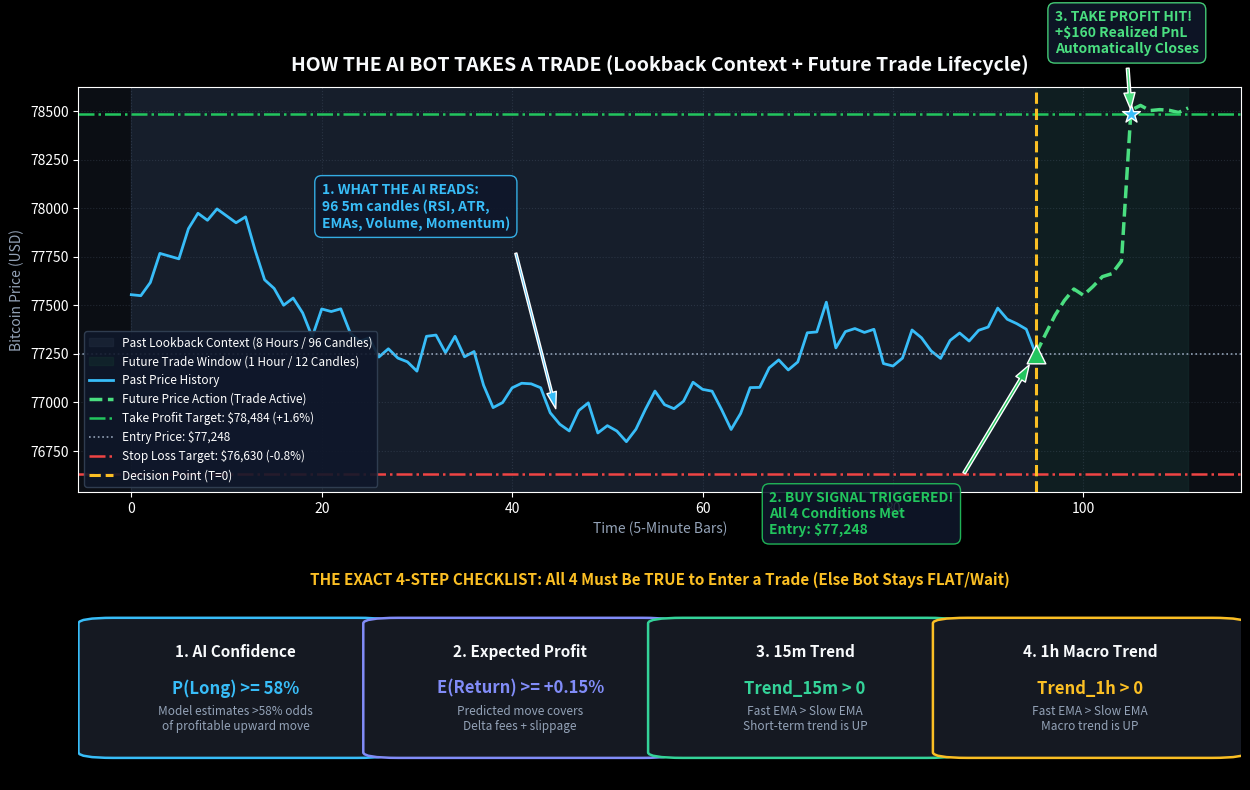

Reproduce this figure in Python.
"""
Generates a clear, visual explanatory infographic chart showing:
1. How the AI model analyzes 96 bars of sequential data
2. The exact moment and 4-step checklist to trigger a trade
3. The future trade execution with Stop Loss and Take Profit targets
"""

from pathlib import Path
import numpy as np
import matplotlib.pyplot as plt
import matplotlib.patches as patches

# Seed for reproducibility
np.random.seed(42)

# Set high DPI and dark theme styling
plt.style.use("dark_background")
fig = plt.figure(figsize=(15, 9), facecolor="#0b0e14")

# Create grid: Panel 1 for Price Chart with Lookback & Future, Panel 2 for Flowchart/Checklist
gs = fig.add_gridspec(2, 1, height_ratios=[2.2, 1.0], hspace=0.35)
ax1 = fig.add_subplot(gs[0])
ax2 = fig.add_subplot(gs[1])

# === PANEL 1: PRICE ACTION & FUTURE TRADE LIFECYCLE ===
# Simulate realistic price sequence: 96 past bars + 16 future bars = 112 bars total
n_past = 96
n_future = 16
n_total = n_past + n_future

# Generate random walk with slight upward trend in future
returns_past = np.random.normal(0.0001, 0.0012, n_past)
returns_future = np.random.normal(0.0010, 0.0010, n_future)
returns = np.concatenate([returns_past, returns_future])

base_price = 77500.0
price = base_price * np.exp(np.cumsum(returns))
x_bars = np.arange(n_total)

entry_bar = n_past - 1
entry_price = price[entry_bar]
stop_loss_price = entry_price * (1.0 - 0.008)  # -0.8%
take_profit_price = entry_price * (1.0 + 0.016)  # +1.6%

# Force price to hit take profit around bar 106 for visual clarity
price[entry_bar + 10:] = take_profit_price + np.random.normal(20, 10, len(price) - (entry_bar + 10))

# 1. Plot Past Lookback Area
ax1.axvspan(0, entry_bar, color="#1e293b", alpha=0.6, label="Past Lookback Context (8 Hours / 96 Candles)")
# 2. Plot Future Trade Area
ax1.axvspan(entry_bar, n_total - 1, color="#132f2e", alpha=0.5, label="Future Trade Window (1 Hour / 12 Candles)")

# Plot Price Curve
ax1.plot(x_bars[:n_past], price[:n_past], color="#38bdf8", linewidth=2.0, label="Past Price History")
ax1.plot(x_bars[n_past-1:], price[n_past-1:], color="#4ade80", linewidth=2.5, linestyle="--", label="Future Price Action (Trade Active)")

# Horizontal Target Lines
ax1.axhline(take_profit_price, color="#22c55e", linestyle="-.", linewidth=1.8, label=f"Take Profit Target: ${take_profit_price:,.0f} (+1.6%)")
ax1.axhline(entry_price, color="#94a3b8", linestyle=":", linewidth=1.2, label=f"Entry Price: ${entry_price:,.0f}")
ax1.axhline(stop_loss_price, color="#ef4444", linestyle="-.", linewidth=1.8, label=f"Stop Loss Target: ${stop_loss_price:,.0f} (-0.8%)")

# Vertical Decision Line
ax1.axvline(entry_bar, color="#fbbf24", linestyle="--", linewidth=2.2, label="Decision Point (T=0)")

# Markers
ax1.scatter([entry_bar], [entry_price], color="#22c55e", s=180, zorder=5, marker="^", edgecolors="white")
ax1.scatter([entry_bar + 10], [take_profit_price], color="#38bdf8", s=180, zorder=5, marker="*", edgecolors="white")

# Annotations on Price Chart
ax1.annotate(
    "1. WHAT THE AI READS:\n96 5m candles (RSI, ATR,\nEMAs, Volume, Momentum)",
    xy=(45, price[45]), xytext=(20, price.max() * 0.992),
    arrowprops=dict(facecolor="#38bdf8", shrink=0.08, width=1.5, headwidth=7),
    fontsize=10, color="#38bdf8", fontweight="bold",
    bbox=dict(boxstyle="round,pad=0.5", facecolor="#0f172a", edgecolor="#38bdf8", alpha=0.9)
)

ax1.annotate(
    f"2. BUY SIGNAL TRIGGERED!\nAll 4 Conditions Met\nEntry: ${entry_price:,.0f}",
    xy=(entry_bar, entry_price), xytext=(entry_bar - 28, entry_price * 0.988),
    arrowprops=dict(facecolor="#22c55e", shrink=0.08, width=2, headwidth=8),
    fontsize=10, color="#22c55e", fontweight="bold",
    bbox=dict(boxstyle="round,pad=0.5", facecolor="#0f172a", edgecolor="#22c55e", alpha=0.9)
)

ax1.annotate(
    f"3. TAKE PROFIT HIT!\n+$160 Realized PnL\nAutomatically Closes",
    xy=(entry_bar + 10, take_profit_price), xytext=(entry_bar + 2, take_profit_price * 1.004),
    arrowprops=dict(facecolor="#4ade80", shrink=0.08, width=2, headwidth=8),
    fontsize=10, color="#4ade80", fontweight="bold",
    bbox=dict(boxstyle="round,pad=0.5", facecolor="#0f172a", edgecolor="#4ade80", alpha=0.9)
)

ax1.set_title("HOW THE AI BOT TAKES A TRADE (Lookback Context + Future Trade Lifecycle)", fontsize=14, fontweight="bold", color="#f8fafc", pad=12)
ax1.set_xlabel("Time (5-Minute Bars)", fontsize=10, color="#94a3b8")
ax1.set_ylabel("Bitcoin Price (USD)", fontsize=10, color="#94a3b8")
ax1.legend(loc="lower left", fontsize=8.5, facecolor="#0f172a", edgecolor="#334155", framealpha=0.9)
ax1.grid(True, linestyle=":", alpha=0.25, color="#64748b")
ax1.set_facecolor("#0b0e14")


# === PANEL 2: THE 4-STEP DECISION CHECKLIST ===
ax2.set_facecolor("#0b0e14")
ax2.axis("off")

# Draw 4 visual condition cards
card_w = 0.21
card_h = 0.70
y_pos = 0.15

conditions = [
    ("1. AI Confidence", "P(Long) >= 58%", "Model estimates >58% odds\nof profitable upward move", "#38bdf8"),
    ("2. Expected Profit", "E(Return) >= +0.15%", "Predicted move covers\nDelta fees + slippage", "#818cf8"),
    ("3. 15m Trend", "Trend_15m > 0", "Fast EMA > Slow EMA\nShort-term trend is UP", "#34d399"),
    ("4. 1h Macro Trend", "Trend_1h > 0", "Fast EMA > Slow EMA\nMacro trend is UP", "#fbbf24"),
]

for i, (title, rule, desc, color) in enumerate(conditions):
    x_pos = 0.03 + i * 0.245
    # Card outline
    rect = patches.FancyBboxPatch(
        (x_pos, y_pos), card_w, card_h,
        boxstyle="round,pad=0.03",
        linewidth=1.8,
        edgecolor=color,
        facecolor="#151922"
    )
    ax2.add_patch(rect)
    
    # Text inside card
    ax2.text(x_pos + card_w/2, y_pos + 0.52, title, fontsize=11, fontweight="bold", color="#f8fafc", ha="center")
    ax2.text(x_pos + card_w/2, y_pos + 0.32, rule, fontsize=12, fontweight="heavy", color=color, ha="center")
    ax2.text(x_pos + card_w/2, y_pos + 0.12, desc, fontsize=8.5, color="#94a3b8", ha="center")

ax2.set_title("THE EXACT 4-STEP CHECKLIST: All 4 Must Be TRUE to Enter a Trade (Else Bot Stays FLAT/Wait)", fontsize=11, fontweight="bold", color="#fbbf24", pad=8)

# Save chart
out_dir = Path("artifacts")
out_dir.mkdir(exist_ok=True)
out_path = out_dir / "ai_trade_lifecycle_diagram.png"
plt.tight_layout()
plt.savefig(out_path, dpi=180, facecolor=fig.get_facecolor(), edgecolor="none")
plt.close(fig)

print(f"Infographic successfully saved to: {out_path}")
